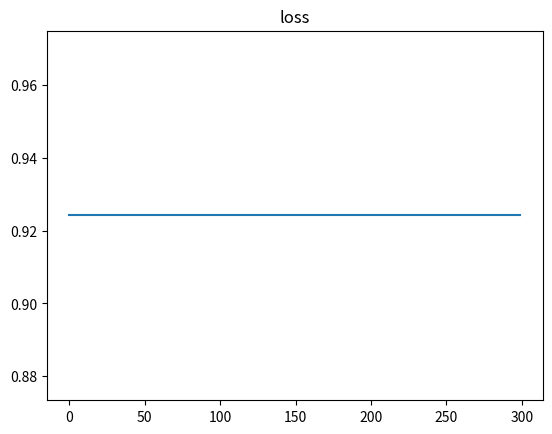

The matplotlib source for this figure:
import numpy as np
import matplotlib.pyplot as plt
import random


def initial(X, Y, n_h):
    
    n = np.shape(X)[0]
    m = np.shape(X)[1]
    n_y = np.shape(Y)[0]
    w1 = np.zeros((n_h, n))
    w2 = np.zeros((n_y, n_h))
    b1 = np.zeros((n_h, m))
    b2 = np.zeros((n_y, m))
    return w1, w2, b1, b2


def FP(X, w1, w2, b1, b2):
    
    Z1 = np.dot(w1,X) + b1   # (n_h,m)
    A1 = np.tanh(Z1)   #(n_h,m)
    Z2 = np.dot(w2,A1) + b2   #(n_y,m)
    A2 = 1/(1 + np.exp(-Z2))   #(n_y,m)
    parameters = {"Z1":Z1, "Z2":Z2, "A2":A2, "A1":A1}
    return parameters


def cost(X, Y, A, w1,
         w2, b1, b2):
    
    m = int(np.shape(X)[0])
    log1 = np.multiply(Y, np.log(A))
    log2 = np.multiply(1-Y, np.log(1-A))
    loss = -(1/m) * (np.sum(log1) + np.sum(log2))
    return loss

    
def BP(X, Y, w1, w2, parameters):
     
    m = np.shape(X)[0]
    A1 = parameters["A1"]
    A2 = parameters["A2"]
    
    dZ_2 = A2-Y   #(n_y,m)
    dW_2 = (1/m)*np.dot(dZ_2, A1.T)   #(n_y,n_h)
    db_2 = (1/m)*np.sum(dZ_2, axis=1, keepdims=True)
    dZ_1 = np.multiply(np.dot(w2.T, dZ_2),(1 - np.power(A1, 2)))   #(n_h,m)
    dW_1 = (1/m)*np.dot(dZ_1, X.T)  #(n_h,n_x)
    db_1 = (1/m)*np.sum(dZ_1, axis=1, keepdims=True)
    return dW_1, dW_2, db_1, db_2

    
lr = 20
reg = 0
n_h = 100


X = np.array([[1, 2, -1, -0.1],
              [2, 1, -1, 0],
              [-1, 0.5, 0, -2]])
Y = np.array([[1, 1, 0, 0]])
m = np.shape(X)[1]
w1, w2, b1, b2 = initial(X, Y, n_h) 
l = [] 


for i in range(0,300):
   
    parameters = FP(X, w1, w2, b1, b2)
    A2 = parameters["A2"]
    loss = cost(X, Y, A2, w1,
                w2, b1, b2)
    l = np.append(l,loss)
    dW_1, dW_2, db_1, db_2 = BP(X, Y, w1, w2,
                                parameters)
    
    w1 = (1 - reg/m)*w1 - lr*dW_1
    w2 = (1 - reg/m)*w2 - lr*dW_2
    b1 = b1 - lr*db_1
    b2 = b2 - lr*db_2


X_test = X = np.array([[0, 1, -1, 0.1],
              [-2, -1, 0, 0],
              [1, -0.5, -1, 2]])

parameters = FP(X_test, w1, w2, b1, b2) 

A2 = parameters["A2"]

print('predict=', A2)

iteration = np.arange(0,300)
plt.plot(iteration,l)
plt.title('loss')
plt.show()
